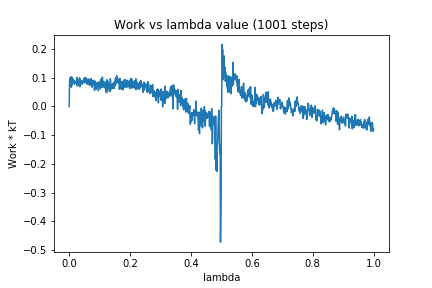

Values plotted in this chart, from the file beside it:
0, 0.0
1, 0.08174
2, 0.09588
3, 0.08197
4, 0.1018
5, 0.07862
6, 0.1025
7, 0.06712
8, 0.1018
9, 0.07421
10, 0.1008
11, 0.08685
12, 0.09549
13, 0.09032
14, 0.08708
15, 0.09006
16, 0.0867
17, 0.07757
18, 0.08908
19, 0.08241
20, 0.08249
21, 0.08139
22, 0.0858
23, 0.08371
24, 0.07764
25, 0.1013
26, 0.07247
27, 0.08099
28, 0.07173
29, 0.09034
30, 0.08745
31, 0.08804
32, 0.0918
33, 0.07782
34, 0.09971
35, 0.06881
36, 0.09304
37, 0.08685
38, 0.09065
39, 0.08805
40, 0.08441
41, 0.0877
42, 0.08178
43, 0.07718
44, 0.08802
45, 0.08905
46, 0.0833
47, 0.08647
48, 0.08476
49, 0.09836
50, 0.08249
51, 0.1007
52, 0.09792
53, 0.09807
54, 0.08317
55, 0.09919
56, 0.09461
57, 0.08317
58, 0.07825
59, 0.0831
60, 0.08952
... 940 more rows
